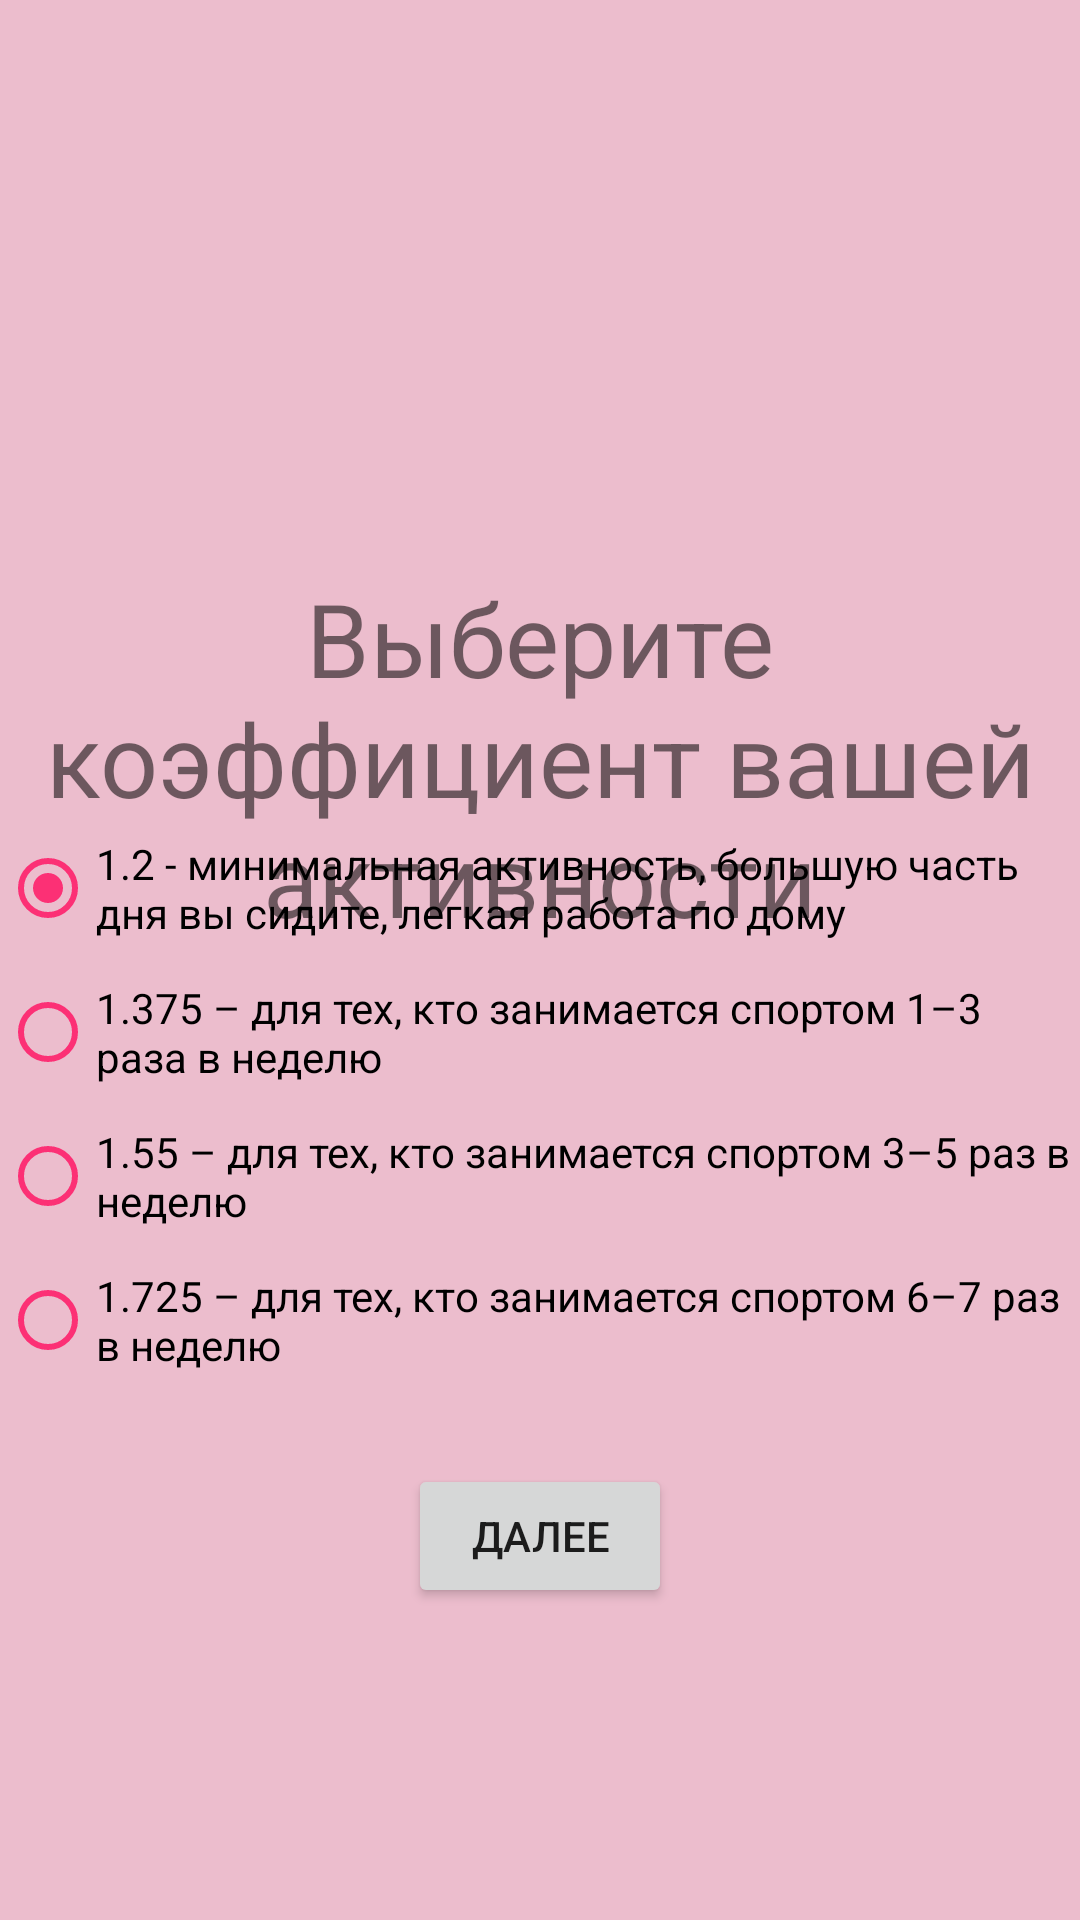

Reconstruct the res/layout file that produces this screen, plus the resources it refers to.
<!-- AndroidManifest.xml: application theme Theme.HealthyLife -->
<!-- res/layout/fragment_six.xml -->
<?xml version="1.0" encoding="utf-8"?>
<FrameLayout xmlns:android="http://schemas.android.com/apk/res/android"
    xmlns:app="http://schemas.android.com/apk/res-auto"
    xmlns:tools="http://schemas.android.com/tools"
    style="@style/my_style"
    android:layout_width="match_parent"
    android:layout_height="match_parent"
    android:layout_gravity="center_horizontal"
    tools:context=".FragmentSix">

    <androidx.constraintlayout.widget.ConstraintLayout
        android:id="@+id/constraintThree"
        android:layout_width="match_parent"
        android:layout_height="match_parent">

        <TextView
            android:id="@+id/textView"
            android:layout_width="350dp"
            android:layout_height="150dp"
            android:layout_marginTop="190dp"
            android:text="@string/q_6_edit_text"
            android:textAlignment="center"
            android:textSize="34sp"
            app:layout_constraintEnd_toEndOf="parent"
            app:layout_constraintHorizontal_bias="0.491"
            app:layout_constraintStart_toStartOf="parent"
            app:layout_constraintTop_toTopOf="parent" />

        <RadioGroup
            android:id="@+id/radioGroup"
            android:layout_width="match_parent"
            android:layout_height="wrap_content"
            android:layout_marginBottom="176dp"
            android:backgroundTint="@color/select_edit_text"
            app:layout_constraintBottom_toBottomOf="parent"
            app:layout_constraintEnd_toEndOf="parent"
            app:layout_constraintStart_toStartOf="parent">

            <RadioButton
                android:id="@+id/radioButtonOne"
                android:layout_width="wrap_content"
                android:layout_height="wrap_content"
                android:backgroundTint="@color/select_edit_text"
                android:buttonTint="@color/select_edit_text"
                android:checked="true"
                android:minHeight="48dp"
                android:text="@string/r_b_1" />

            <RadioButton
                android:id="@+id/radioButtonTwo"
                android:layout_width="wrap_content"
                android:layout_height="wrap_content"
                android:buttonTint="@color/select_edit_text"
                android:minHeight="48dp"
                android:text="@string/r_b_2" />

            <RadioButton
                android:id="@+id/radioButtonThree"
                android:layout_width="wrap_content"
                android:layout_height="wrap_content"
                android:buttonTint="@color/select_edit_text"
                android:minHeight="48dp"
                android:text="@string/r_b_3" />

            <RadioButton
                android:id="@+id/radioButtonFour"
                android:layout_width="wrap_content"
                android:layout_height="wrap_content"
                android:buttonTint="@color/select_edit_text"
                android:minHeight="48dp"
                android:text="@string/r_b_4" />

        </RadioGroup>

        <Button
            android:id="@+id/buttonNext6"
            android:layout_width="wrap_content"
            android:layout_height="wrap_content"
            android:layout_marginBottom="104dp"
            android:text="@string/next_text"
            app:layout_constraintBottom_toBottomOf="parent"
            app:layout_constraintEnd_toEndOf="parent"
            app:layout_constraintStart_toStartOf="parent" />
    </androidx.constraintlayout.widget.ConstraintLayout>

</FrameLayout>
<!-- resources referenced by this layout -->
<resources>
  <color name="select_edit_text">#FC3075</color>
  <string name="next_text">Далее</string>
  <string name="q_6_edit_text">Выберите коэффициент вашей активности</string>
  <string name="r_b_1">1.2 - минимальная активность, большую часть дня вы сидите, легкая работа по дому</string>
  <string name="r_b_2">1.375 – для тех, кто занимается спортом 1–3 раза в неделю</string>
  <string name="r_b_3">1.55 – для тех, кто занимается спортом 3–5 раз в неделю</string>
  <string name="r_b_4">1.725 – для тех, кто занимается спортом 6–7 раз в неделю</string>
  <style name="my_style">
          <item name="android:layout_width">match_parent</item>
          <item name="android:layout_height">match_parent</item>
          <item name="android:background">@color/main_screen</item>
          <item name="android:orientation">vertical</item>
          <item name="android:gravity">center_horizontal</item>
          <item name="android:textColor">#E91E63</item>
      </style>
  <style name="Theme.HealthyLife" parent="Theme.AppCompat.Light.DarkActionBar">
          
          <item name="colorPrimary">@color/purple_500</item>
          <item name="colorPrimaryDark">@color/purple_700</item>
          <item name="colorAccent">@color/teal_200</item>
          
      </style>
  <color name="main_screen">#ECBDCD</color>
  <color name="purple_500">#FF6200EE</color>
  <color name="purple_700">#FF3700B3</color>
  <color name="teal_200">#FF03DAC5</color>
</resources>
